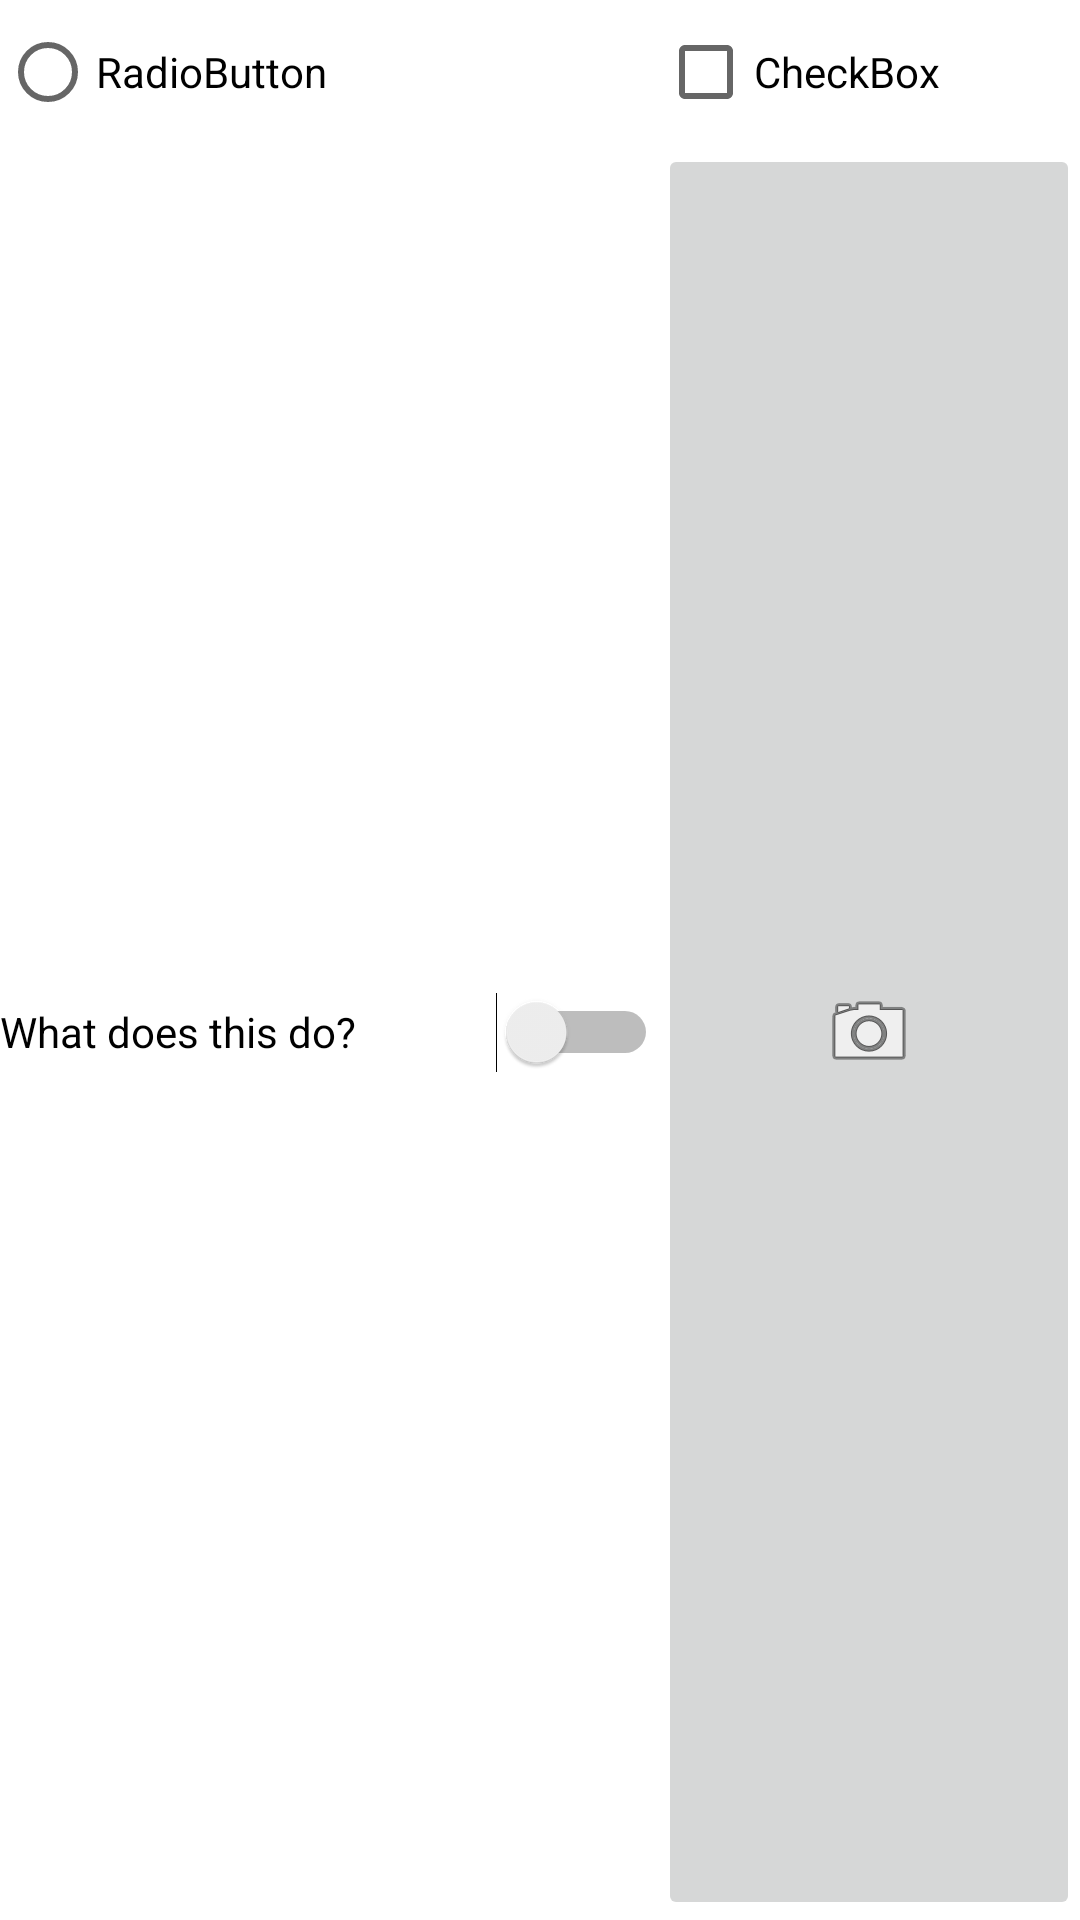

Layout XML and referenced resources for this Android screen:
<!-- AndroidManifest.xml: application theme Theme.AndroidAssignments -->
<!-- res/layout/activity_list_items.xml -->
<?xml version="1.0" encoding="utf-8"?>
<GridLayout xmlns:android="http://schemas.android.com/apk/res/android"
    xmlns:tools="http://schemas.android.com/tools"
    android:layout_width="match_parent"
    android:layout_height="wrap_content"
    android:columnCount="2"
    android:rowCount="2"
    tools:context=".ListItemsActivity">
    <RadioButton
        android:layout_width="wrap_content"
        android:layout_height="wrap_content"
        android:text="@string/radio_btn"
        android:layout_columnWeight="1"
        android:layout_gravity="fill"/>
    <CheckBox
        android:layout_width="wrap_content"
        android:layout_height="wrap_content"
        android:text="@string/check_box"
        android:layout_columnWeight="1"
        android:layout_gravity="fill"/>
    <Switch
        android:layout_width="wrap_content"
        android:layout_height="wrap_content"
        android:text="@string/text_switch"
        android:layout_columnWeight="1"
        android:layout_gravity="fill"/>

    <ImageButton
        android:layout_width="wrap_content"
        android:layout_height="wrap_content"
        android:layout_columnWeight="1"
        android:layout_gravity="fill"
        android:contentDescription="@string/text_camera"
        android:src="@android:drawable/ic_menu_camera" />
</GridLayout>
<!-- resources referenced by this layout -->
<resources>
  <string name="check_box">CheckBox</string>
  <string name="radio_btn">RadioButton</string>
  <string name="text_camera">Camera</string>
  <string name="text_switch">What does this do?</string>
  <style name="Theme.AndroidAssignments" parent="Theme.MaterialComponents.DayNight.DarkActionBar">
          
          <item name="colorPrimary">@color/purple_500</item>
          <item name="colorPrimaryVariant">@color/purple_700</item>
          <item name="colorOnPrimary">@color/white</item>
          
          <item name="colorSecondary">@color/teal_200</item>
          <item name="colorSecondaryVariant">@color/teal_700</item>
          <item name="colorOnSecondary">@color/black</item>
          
          <item name="android:statusBarColor">?attr/colorPrimaryVariant</item>
          
      </style>
  <!-- not gathered from this repository: default colours our renderer supplied (Android Studio template values) -->
  <color name="purple_500">#FF6200EE</color>
  <color name="purple_700">#FF3700B3</color>
  <color name="teal_200">#FF03DAC5</color>
  <color name="teal_700">#FF018786</color>
  <color name="black">#FF000000</color>
  <color name="white">#FFFFFFFF</color>
</resources>
